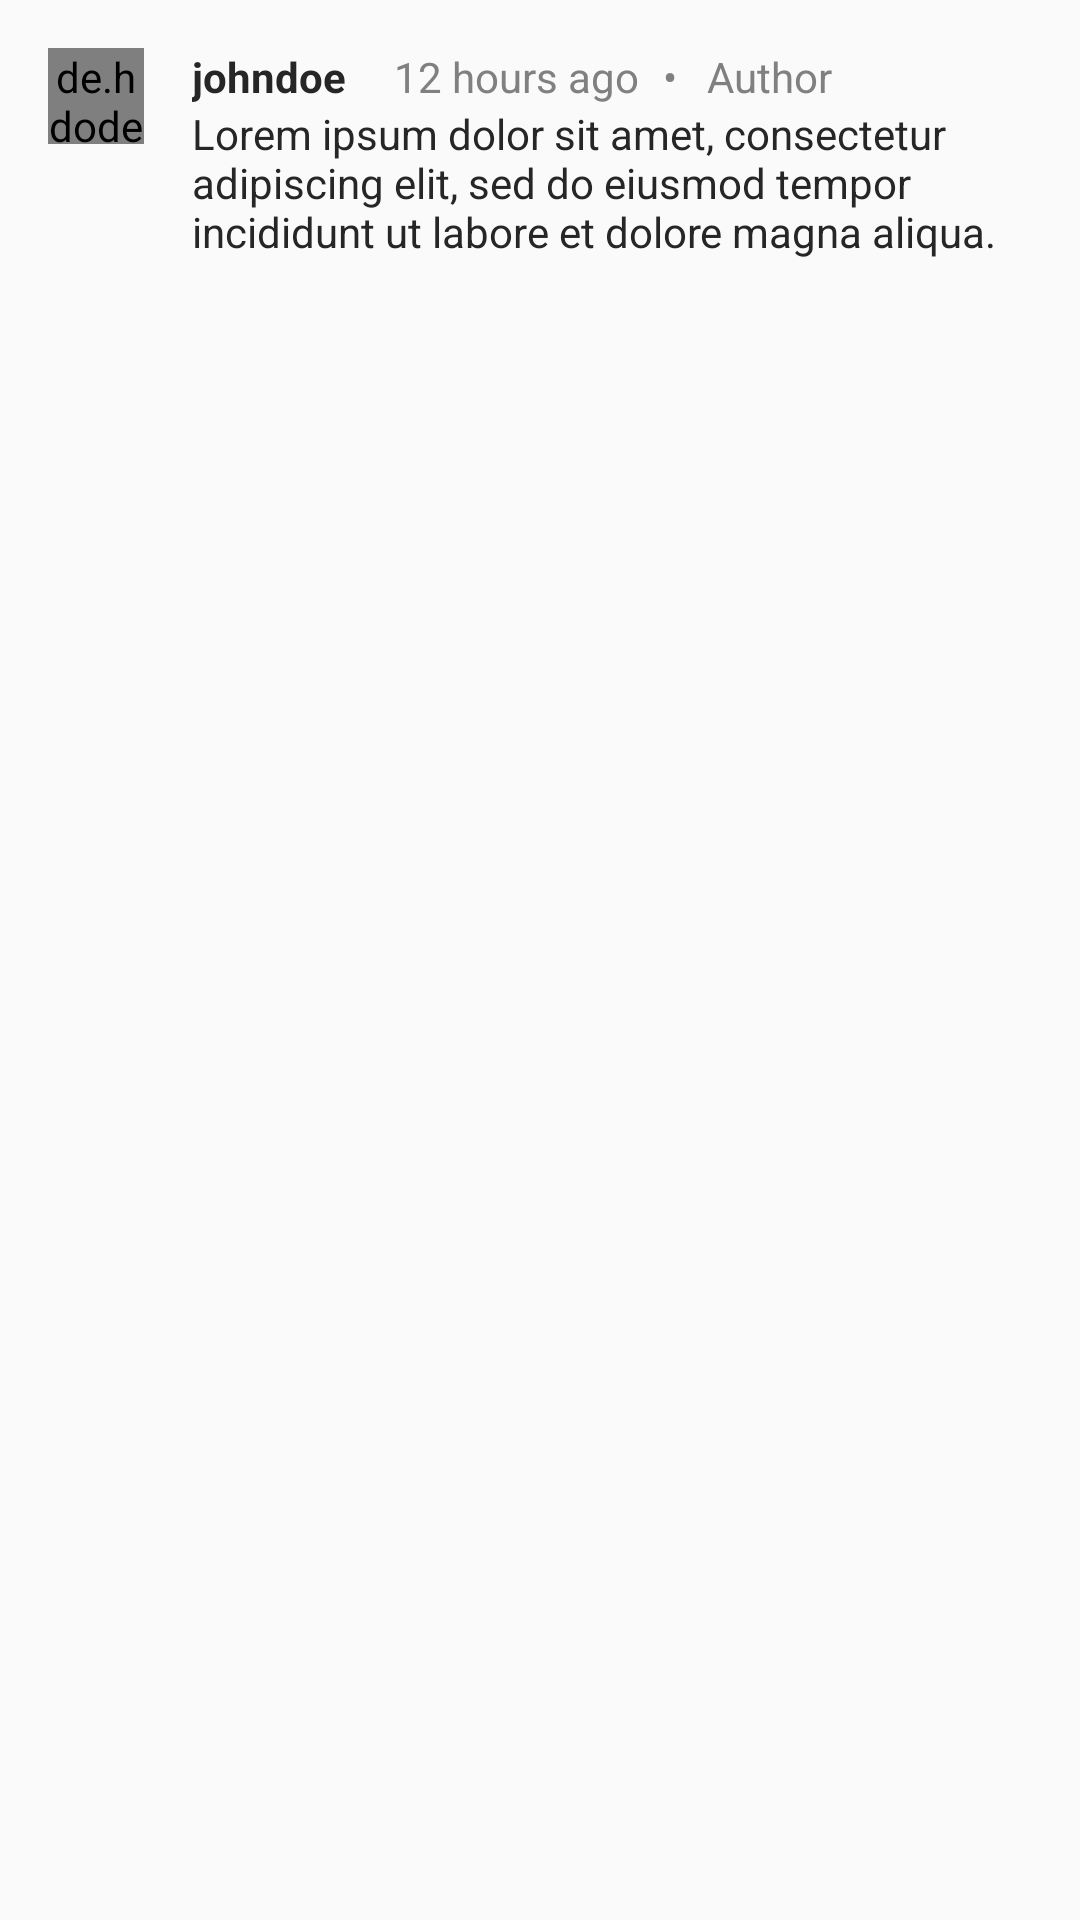

Android layout source for this screen:
<!-- AndroidManifest.xml: application theme Theme.InstagramClone -->
<!-- res/layout/comments_rv_design.xml -->
<?xml version="1.0" encoding="utf-8"?>
<com.google.android.material.card.MaterialCardView xmlns:android="http://schemas.android.com/apk/res/android"
    xmlns:app="http://schemas.android.com/apk/res-auto"
    xmlns:tools="http://schemas.android.com/tools"
    android:layout_width="match_parent"
    android:layout_height="wrap_content"
    android:backgroundTint="@color/light_white"
    android:elevation="0dp"
    app:cardCornerRadius="0dp"
    app:strokeWidth="0dp">

    <androidx.constraintlayout.widget.ConstraintLayout
        android:id="@+id/profileCard"
        android:layout_width="match_parent"
        android:layout_height="wrap_content"
        android:paddingTop="16dp"
        android:paddingStart="16dp"
        android:paddingEnd="16dp">

        <de.hdodenhof.circleimageview.CircleImageView
            android:id="@+id/profile_image"
            android:layout_width="32dp"
            android:layout_height="32dp"
            android:src="@drawable/profile"
            app:layout_constraintStart_toStartOf="parent"
            app:layout_constraintTop_toTopOf="parent" />

        <TextView
            android:id="@+id/username"
            android:layout_width="wrap_content"
            android:layout_height="wrap_content"
            android:layout_marginStart="16dp"
            android:text="@string/sampleUsername"
            android:textColor="@color/black"
            android:textSize="14sp"
            android:textStyle="bold"
            app:layout_constraintStart_toEndOf="@+id/profile_image"
            app:layout_constraintTop_toTopOf="@+id/profile_image" />

        <TextView
            android:id="@+id/time"
            android:layout_width="wrap_content"
            android:layout_height="wrap_content"
            android:layout_marginStart="16dp"
            android:text="12 hours ago"
            android:textColor="@color/grey"
            android:textSize="14sp"
            app:layout_constraintBottom_toBottomOf="@+id/username"
            app:layout_constraintStart_toEndOf="@+id/username"
            app:layout_constraintTop_toTopOf="@+id/username" />

        <TextView
            android:id="@+id/author"
            android:layout_width="wrap_content"
            android:layout_height="wrap_content"
            android:layout_marginStart="8dp"
            android:text="•   Author"
            android:textColor="@color/grey"
            android:textSize="14sp"
            app:layout_constraintBottom_toBottomOf="@+id/username"
            app:layout_constraintStart_toEndOf="@+id/time"
            app:layout_constraintTop_toTopOf="@+id/username" />

        <TextView
            android:id="@+id/comment"
            android:layout_width="0dp"
            android:layout_height="wrap_content"
            android:layout_marginStart="16dp"
            android:layout_marginEnd="8dp"
            android:ellipsize="end"
            android:text="@string/sampleText"
            android:textColor="@color/black"
            android:textSize="14sp"
            app:layout_constraintEnd_toEndOf="parent"
            app:layout_constraintHorizontal_bias="0.0"
            app:layout_constraintStart_toEndOf="@+id/profile_image"
            app:layout_constraintTop_toBottomOf="@+id/username" />

    </androidx.constraintlayout.widget.ConstraintLayout>


</com.google.android.material.card.MaterialCardView>
<!-- resources referenced by this layout -->
<resources>
  <color name="black">#262626</color>
  <color name="grey">#808080</color>
  <color name="light_white">#FAFAFA</color>
  <string name="sampleText">Lorem ipsum dolor sit amet, consectetur adipiscing elit, sed do eiusmod tempor incididunt ut labore et dolore magna aliqua.</string>
  <string name="sampleUsername">johndoe</string>
  <style name="Theme.InstagramClone" parent="Base.Theme.InstagramClone" />
  <style name="Base.Theme.InstagramClone" parent="Theme.Material3.DayNight.NoActionBar">
          
          
          <item name="android:statusBarColor">@android:color/transparent</item>
          <item name="android:windowBackground">@android:color/white</item>
          <item name="colorPrimary">@color/white</item>
          <item name="iconTint">@color/black</item>
          <item name="fontFamily">@font/sf_pro_display_regular</item>
      </style>
  <color name="white">#FAFAFA</color>
</resources>
